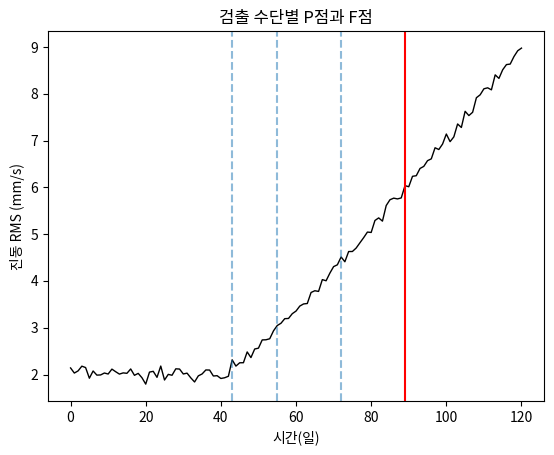

Write Python code to recreate this figure. (Note: this script raises an exception after producing the figure.)
# [개념] 04-01 고장의 진행 구조 - 고장을 보는 관점 / P-F 곡선 / 고장 패턴과 예지보전
import os
import numpy as np
import pandas as pd
import matplotlib
matplotlib.use("Agg")
import matplotlib.pyplot as plt

# =====================================================================
# [개념] 01. 고장을 보는 관점
# =====================================================================

# [개념] 고장은 사건이 아니라 시간에 걸친 변화의 누적 - 과정으로 볼 때 비로소 "예측 구간"이 생김
#   - 사건으로 보면: 어제까지 정상 -> 오늘 갑자기 고장 (예측 구간 없음)
#   - 과정으로 보면: 열화가 서서히 진행되다가 결국 고장 (열화 진행 구간 = 예측 구간)

# [개념] 관점마다 다른 "고장" 시점 - 같은 설비를 봐도 부서마다 고장으로 판정하는 순간이 다름
perspective_table = pd.DataFrame({
    "관점": ["생산", "정비", "품질"],
    "고장_시점": ["라인 정지", "요구 기능의 규정 성능 미달", "제품 규격 이탈"],
    "주된_기록처": ["생산 일지", "정비 이력", "품질 검사"],
    "데이터_흔적": ["가동 플래그 변화", "작업 오더 발행", "측정값 규격 이탈"],
})
print(perspective_table.to_string(index=False))

# [강사님께 질문하기] 같은 설비의 같은 순간인데 생산 관점에서는 "정상"이고 정비 관점에서는 "고장"일 수 있나요?
# -> 답변: 네. 예를 들어 라인은 계속 돌고 있어도(생산 관점 정상) 진동값이 정비 기준을 넘어섰다면
#    정비 관점에서는 이미 "요구 성능 미달"로 판정될 수 있음 - 이래서 데이터 분석 전에 "어느 관점의
#    고장 정의를 쓸 것인지"를 먼저 합의해야 함

# [개념] 정상 -> 잠재 고장 -> 기능 고장의 3단계
#   정상: 요구 기능 유지 + 관측 가능한 열화 흔적 없음
#   잠재 고장: 기능은 유지되지만 변화 신호가 최초로 관측됨
#   기능 고장: 요구 성능 기준 미달
#   예지보전이 실제로 개입할 수 있는 구간 -> 잠재 고장 신호가 보이기 시작한 뒤, 기능 고장 전까지
state_table = pd.DataFrame({
    "단계": ["정상", "잠재 고장", "기능 고장"],
    "설명": ["기능 수행 · 열화 흔적 미관측", "기능 유지 · 변화 신호 관측", "요구 성능 기준 미달"],
})
print(state_table.to_string(index=False))


# =====================================================================
# [개념] 02. P-F 곡선
# =====================================================================

# [개념] P-F 곡선의 축과 형태
#   가로축: 과거 -> 미래로 흐르는 시간 / 세로축: 위쪽 건강, 아래쪽 불량
#   곡선 형태: 초기 수평 -> 완만한 하강 -> 급격한 하강
#   P점: 열화가 "검출 가능"해진 최초 시점 (설비가 아닌 관측 수단의 검출 한계로 정해짐)
#   F점: 요구 성능 기준 미달 시점 (설비가 돌아가도 성능 미달이면 F점)
#   P-F 간격 = 대응 가능 시간

# 우리 실습용 열화 시뮬레이션 - 120일간 진동 RMS(mm/s)를 재현
# * 이 시계열은 study/failure_progression.py의 "P-F 곡선" 개념을 숫자로 재현한 예시용 데이터이며,
#   실제 설비의 센서 실측값은 아님
np.random.seed(0)
days = np.arange(0, 121)
baseline = 2.0
flat_days = 40  # 이 시점까지는 열화가 관측 수단으로 잡히지 않는 "수평" 구간
elapsed_after_flat = np.maximum(days - flat_days, 0)
vib = np.where(
    days <= flat_days,
    baseline,
    baseline + 0.045 * elapsed_after_flat ** 1.15,
)
noise = np.random.normal(0, 0.08, size=vib.shape)
vib_rms = vib + noise
degradation = pd.DataFrame({"day": days, "vib_rms": vib_rms})
print(degradation.head(3))
print(degradation.tail(3))

# [개념] 검출 수단별 P점 이동 - 민감한 관측 수단일수록 P점이 앞당겨지고 P-F 간격이 길어짐
#   여기서는 서로 다른 "민감도"를 서로 다른 임계치로 흉내냄 (임계치가 낮을수록 더 민감한 수단)
sensitivity_thresholds = {"고민감(예: 초음파)": 2.3, "중민감(예: 진동 분석)": 3.0, "저민감(예: 임계치 경보)": 4.5}
f_threshold = 6.0  # 요구 성능 기준 미달로 보는 F점 임계치

detection = {}
for name, th in sensitivity_thresholds.items():
    hit = degradation.index[degradation["vib_rms"] >= th]
    detection[name] = int(hit[0]) if len(hit) else None
f_hit = degradation.index[degradation["vib_rms"] >= f_threshold]
f_day = int(f_hit[0]) if len(f_hit) else None
print(detection, f_day)

pf_intervals = {name: (f_day - p_day) for name, p_day in detection.items()}
print(pf_intervals)
# - 임계치가 낮은(민감한) 수단일수록 P점이 더 이르게 잡히고, 그만큼 P-F 간격(대응 가능 시간)도
#   길어짐 - "고민감" 수단의 P-F 간격이 "저민감" 수단보다 길게 나온 것으로 확인됨(위 출력 참고)

fig, ax = plt.subplots()
ax.plot(degradation["day"], degradation["vib_rms"], color="black", linewidth=1)
for name, p_day in detection.items():
    ax.axvline(p_day, linestyle="--", alpha=0.5)
ax.axvline(f_day, color="red", linestyle="-", label="F점(요구 성능 미달)")
ax.set_xlabel("시간(일)")
ax.set_ylabel("진동 RMS (mm/s)")
ax.set_title("검출 수단별 P점과 F점")
tmp_path = "data/_tmp_pf_curve.png"
fig.savefig(tmp_path)
print(os.path.exists(tmp_path))
os.remove(tmp_path)

# [퀴즈] 아래 세 문장 중 맞는 것을 먼저 예상해보세요.
#   ① P점은 설비 고유의 물리적 특성으로 고정된 값이다.
#   ② P점은 관측 수단(센서 종류·설치 위치·저장 주기)에 따라 달라진다.
#   ③ F점은 설비가 멈춰야만 발생한다.
# -> 정답: ②. P점은 "설비가 아닌 관측 수단의 검출 한계"로 정해짐. F점도 설비가 돌아가는 중에도
#    요구 성능 미달이면 성립하므로 ③도 틀림(F점 해석의 오해 중 하나: "멈춤과 별개")

# [개념] F점 설정에 따른 데이터셋 성격 - 목적에 맞는 F점을 선택해야 함
f_point_table = pd.DataFrame({
    "F점_설정": ["라인 정지", "성능 미달", "품질 이탈"],
    "사건_빈도": ["매우 낮음", "중간", "높음"],
    "주된_한계": ["정지 전 품질 손실 누락", "부서 간 기준선 합의", "설비 외 원인의 혼입"],
})
print(f_point_table.to_string(index=False))

# [개념] P-F 간격의 시간 예산 - 진단·조달 + 정지·정비로 구성
#   진단·조달: 이상 확인 -> 원인 진단 -> 부품 조달
#   정지·정비: 정지 기회 -> 정비 작업 -> 시운전
#   리드타임(목표 시점) = 이상 감지부터 조치 완료까지 필요한 시간 예산
#   리드타임보다 짧은 예고는 아무리 정확도가 높아도 현장 가치가 낮음

# [개념] 조기 검출 수단 vs 늦은 검출 수단
detection_lead_table = pd.DataFrame({
    "수단": ["초음파", "진동 분석", "유분 분석", "열화상", "사람의 청각·촉각"],
    "선행_기간": ["3~12개월", "2~6개월", "6~12개월", "4~6주", "수일 이내"],
    "비고": ["고주파 음향, 순회 점검", "결함 주파수·진폭, 상시 센서", "마모 입자·점도, 순회 점검",
           "전기 접촉 불량에 유효", "사실상 F점 직전"],
})
print(detection_lead_table.to_string(index=False))

# [개념] 점검 주기의 절반 규칙: 점검 주기 <= P-F 간격 / 2
#   P점 직후에 놓친 최악의 경우에도 대응 여유를 확보하기 위함 - 리드타임이 길수록 3분의 1, 4분의 1로 단축
pf_interval_days = 40  # 우리 예시 설비의 P-F 간격(일)
max_inspection_interval = pf_interval_days / 2
print(max_inspection_interval)

candidate_intervals = [15, 20, 25]
inspection_check = pd.DataFrame({
    "점검_주기(일)": candidate_intervals,
    "절반_규칙_충족": [c <= max_inspection_interval for c in candidate_intervals],
})
print(inspection_check.to_string(index=False))
# - P-F 간격이 40일이면 절반 규칙상 점검 주기는 20일 이하여야 함 - 15일·20일 주기는 규칙을
#   충족하지만 25일 주기는 규칙을 벗어나 P점 직후에 놓치면 대응 여유가 부족해질 수 있음


# =====================================================================
# [개념] 03. 고장 패턴과 예지보전
# =====================================================================

# [개념] 돌발 고장의 네 발생 경로 - 사전 열화 흔적이 없거나 부족해 예측이 어려움
sudden_failure_table = pd.DataFrame({
    "발생_경로": ["과부하", "이물 유입", "전기·전자", "인적 요인"],
    "대표_상황": ["설계 하중 초과의 순간 작용", "밸브 고착·회전부 끼임", "기판·릴레이·제어 로직 오류", "오조작·설정 오입력·조립 불량"],
    "예측_한계": ["사전 열화 흔적 부재", "정상에서 즉시 기능 상실", "외부 관측 신호 부족", "데이터 밖 원인"],
})
print(sudden_failure_table.to_string(index=False))

# [개념] 점진 열화의 세 특징: 축적성(조금씩 쌓임) · 추세성(한 방향 이동 + 변동 폭 확대) · 가속성(후반 가속)

# [개념] 돌발 vs 점진을 가르는 세 질문 -> 네 분류
#   STEP1 물리 과정: 시간에 따라 축적되는 열화 메커니즘이 있는가
#   STEP2 시간 여유: P-F 간격이 현장 리드타임보다 긴가
#   STEP3 데이터 흔적: 관련 물리량의 센서·위치·저장 주기가 확보돼 있는가
classification_table = pd.DataFrame({
    "분류": ["물리적 돌발", "간격 부족형", "측정 부재형", "예측 가능형"],
    "판정_조건": ["열화 과정 부재", "진행 시간이 리드타임보다 짧음", "열화와 시간은 있으나 데이터 부재", "세 질문 모두 통과"],
    "대응_방향": ["설계 개선·이중화", "운전 조건 관리·보호 장치", "센서 추가·저장 주기 조정", "예지보전 모델 개발"],
})
print(classification_table.to_string(index=False))

# 돌발형 vs 점진형 시계열을 우리 데이터로 직접 재현해서 비교
# * 아래 두 시계열도 마찬가지로 개념을 숫자로 재현한 예시용 데이터이며 실제 측정값은 아님
sudden_signal = np.concatenate([np.random.normal(2.0, 0.1, 89), [7.8]])  # 89일 평온 -> 90일째 급변
gradual_signal = degradation["vib_rms"].to_numpy()  # 위에서 만든 완만한 상승 시계열 재사용

sudden_std_before = round(float(np.std(sudden_signal[:-1])), 3)
sudden_jump = round(float(sudden_signal[-1] - np.mean(sudden_signal[:-1])), 3)
gradual_slope_early = round(float(gradual_signal[45] - gradual_signal[41]), 3)
gradual_slope_late = round(float(gradual_signal[119] - gradual_signal[115]), 3)
print(sudden_std_before, sudden_jump)
print(gradual_slope_early, gradual_slope_late)
# - 돌발형은 마지막 날 전까지 표준편차가 매우 작다가(사전 흔적 거의 없음) 마지막에만 큰 폭으로
#   튐 - 반면 점진형은 초반 4일 변화폭보다 후반 4일 변화폭이 더 커서(가속성) 서서히 진행되는
#   모양이 숫자로도 드러남

# [개념] 데이터에 흔적이 없는 고장 - 센서 추가로 해결되지 않는 유형들
no_trace_table = pd.DataFrame({
    "유형": ["전자 기판", "소프트웨어", "인적 요인", "외부 요인"],
    "데이터_특징": ["반도체 소자의 외부 관측 신호 부족", "특정 조건 조합의 로직 오류",
                "설정 오입력·조립 불량·절차 미준수", "정전·원료 급변·이물 혼입"],
    "주된_대응": ["이중화·정기 교체", "검증·테스트 강화", "절차·교육 개선", "외부 요인 관리"],
})
print(no_trace_table.to_string(index=False))

# [강사님께 질문하기] 센서를 더 많이 달면 돌발 고장도 결국 예측할 수 있게 되나요?
# -> 답변: 유형에 따라 다름. "측정 부재형"(열화는 있는데 데이터가 없는 경우)은 센서 추가로
#    계측 가능해질 여지가 있지만, "열화 부재형"(애초에 축적되는 물리 과정이 없는 돌발)은 센서를
#    아무리 추가해도 효과가 없어서 이중화나 정기 교체 같은 다른 전략이 필요함

# [개념] 욕조 곡선(초기 고장/우발 고장/마모 고장)과 P-F 곡선의 차이
#   욕조 곡선: 같은 종류의 "설비 집단"에서 사용 기간에 따른 고장률 분포 (가로축=사용 기간)
#   P-F 곡선: "개별 설비 한 대"의 시간에 따른 상태 저하 과정 (가로축=시간)
bathtub_table = pd.DataFrame({
    "구간": ["초기 고장", "우발 고장", "마모 고장"],
    "원인": ["제작·조립 결함, 초기 설정 오류", "외부 충격·이물, 순간 과부하", "누적 마모·피로·부식"],
})
print(bathtub_table.to_string(index=False))

# [개념] 1978년 Nowlan & Heap 연구 - 항공기 부품 분석 결과 약 89%에서 마모 구간이 확인되지 않았고,
#   마모 특성이 뚜렷한 패턴은 여섯 유형(A~F) 중 두 가지뿐이었음
#   -> 시간 기준의 일괄 "연령 교체"는 고장률이 늘지 않는 부품에는 예방 효과가 낮음
#   -> 대안: 사용 기간이 아닌 "현재 상태"를 기준으로 하는 상태 기반 보전

# [개념] 예지보전 대상 판정 5문항 - "아니오"가 나오는 지점마다 다른 전략으로 갈라짐
pm_checklist = pd.DataFrame({
    "문항": ["1. 열화 존재", "2. 시간 충분성", "3. 신호 저장", "4. 고장 이력", "5. 경제성"],
    "질문": [
        "축적되는 열화 과정이 있는가",
        "P-F 간격이 현장 리드타임보다 충분히 긴가",
        "관련 물리량이 센서로 저장되고 있는가",
        "참조할 고장 사례가 있는가",
        "정지 비용이 대응 비용보다 큰가",
    ],
    "아니오일_때": [
        "이중화·정기 교체", "보호 로직·자동 정지", "센서·위치·주기 개선",
        "정상 패턴 학습 또는 동종 설비 활용", "사후 보전으로 충분",
    ],
})
print(pm_checklist.to_string(index=False))

# 우리 예시 설비 셋에 5문항을 직접 적용해보기
# * 아래 판정표는 study/failure_progression.py의 5문항 체크리스트를 임의의 예시 설비 3종에
#   적용한 것으로, 실제 설비 판정 결과가 아님
equipment_cases = pd.DataFrame({
    "설비": ["압연 구동모터 베어링", "긴급 차단 솔레노이드", "냉각수 배관 이음부"],
    "열화_존재": [True, False, True],
    "시간_충분성": [True, False, True],
    "신호_저장": [True, False, False],
    "고장_이력": [True, True, False],
    "경제성": [True, True, True],
})
equipment_cases["예지보전_적합"] = equipment_cases[["열화_존재", "시간_충분성", "신호_저장", "고장_이력", "경제성"]].all(axis=1)
print(equipment_cases.to_string(index=False))
# - 압연 구동모터 베어링만 5문항 모두 통과해 예지보전 모델 개발 대상으로 적합 - 솔레노이드는
#   열화 과정 자체가 없는 돌발형이라 애초에 예지보전 대상이 아니고, 냉각수 배관 이음부는 열화는
#   있지만 신호 저장이 안 돼 있어 "측정 부재형"(센서·주기 개선이 먼저 필요)에 해당함

# [강사님께 질문하기] 5문항 중 하나라도 "아니오"면 예지보전을 아예 포기해야 하나요?
# -> 답변: 아니요. "아니오" 항목은 포기 신호가 아니라 다음 행동을 알려주는 신호임 - 신호 저장이
#    안 됐다면 센서를 늘리고, 시간 여유가 없다면 보호 로직을 넣는 식으로 "아니오"마다 정해진
#    대응 방향이 있음(위 표의 "아니오일 때" 열 참고)
